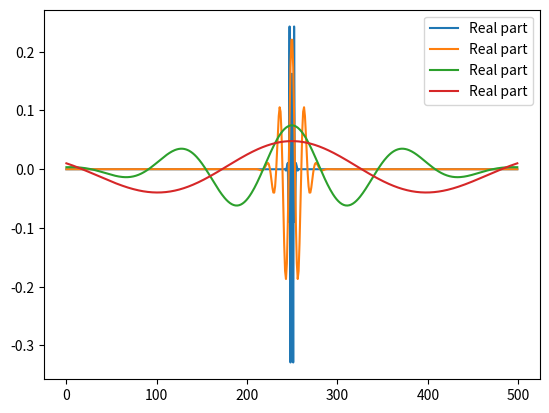

Here is the Python script that generated this plot:
import numpy as np
import matplotlib.pyplot as plt

def morlet_wavelet(t, scale, omega0 = 5):
    t = np.arange(0, t) - (t - 1.0) / 2
    t = t/scale
    wavelet =  np.pi ** (-0.25) *((np.exp(1j*omega0*t)-np.exp(-(omega0**2/2)))*np.exp(-(t**2/2)))
    scaled = np.sqrt(1/scale) * wavelet
    # scaled =wavelet
    return scaled

def morlet_wavelet2(t, scale):
    return np.pi**(-0.25) * np.exp(1j * 6 * t / scale) * np.exp(-t**2 / (2 * scale**2))

t = 500

for i in [1,10,100,245]:
    wavelet = morlet_wavelet(t, i+1)

    plt.plot(np.arange(0, t), wavelet.real, label='Real part')
    #plt.plot(t, wavelet.imag, label='Imaginary part')
    plt.legend()
    plt.show()
